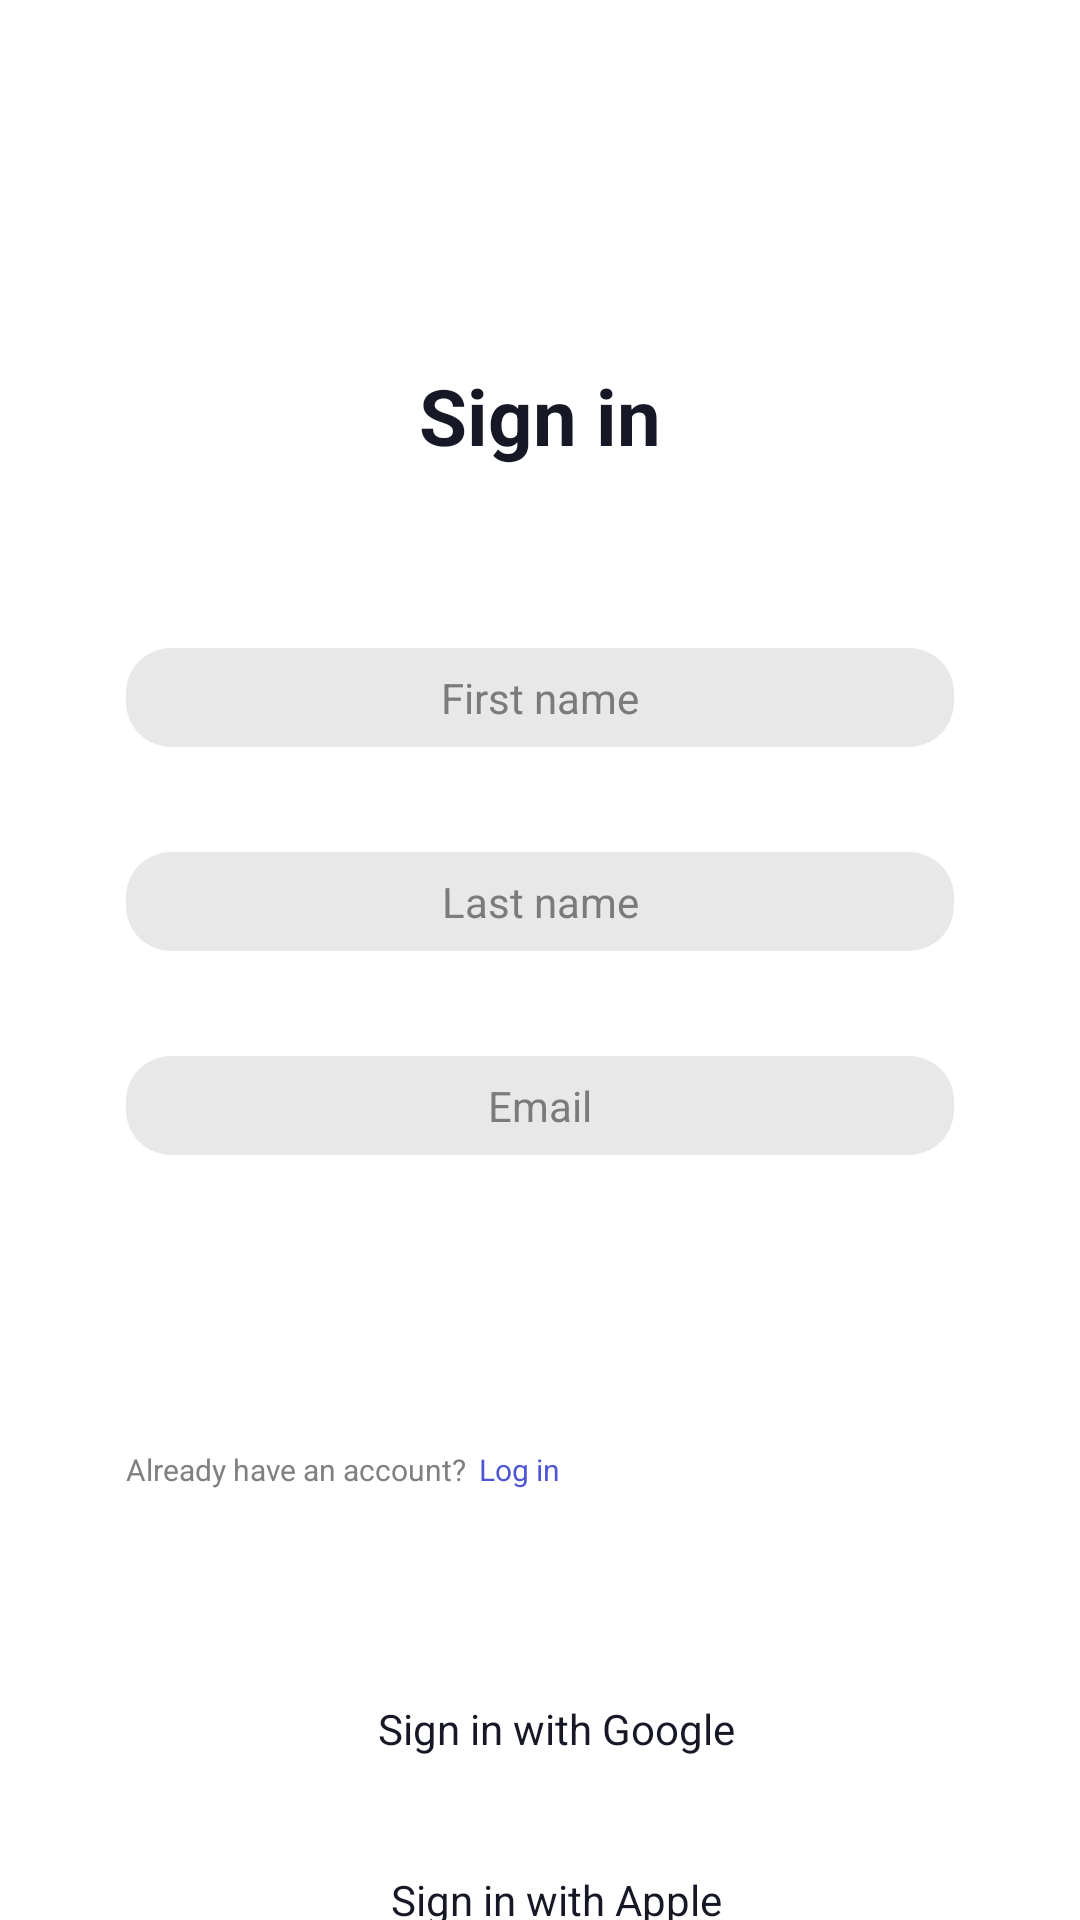

This screen was rendered from an Android layout file. Write that file and the resources it references.
<!-- AndroidManifest.xml: application theme Theme.OnlineShop -->
<!-- res/layout/fragment_sign_in.xml -->
<?xml version="1.0" encoding="utf-8"?>
<androidx.constraintlayout.widget.ConstraintLayout xmlns:android="http://schemas.android.com/apk/res/android"
    xmlns:app="http://schemas.android.com/apk/res-auto"
    android:layout_width="match_parent"
    android:layout_height="match_parent">

    <TextView
        android:id="@+id/title"
        android:layout_width="wrap_content"
        android:layout_height="wrap_content"
        android:text="@string/sign_in"
        android:textAppearance="@style/Title_Text"
        android:layout_marginTop="121dp"
        app:layout_constraintEnd_toEndOf="parent"
        app:layout_constraintStart_toStartOf="parent"
        app:layout_constraintTop_toTopOf="parent" />


    <EditText
        android:id="@+id/et_first_name"
        style="@style/Widget.MaterialComponents.TextInputLayout.OutlinedBox"
        android:layout_width="match_parent"
        android:layout_height="wrap_content"
        android:layout_marginTop="60dp"
        android:layout_marginHorizontal="42dp"
        android:padding="7dp"
        android:textAppearance="@style/Primary_Text"
        android:hint="@string/first_name"
        android:gravity="center"
        android:textColorHint="@color/hint_color"
        android:textCursorDrawable="@color/primary_text_color"
        android:inputType="textCapSentences"
        android:background="@drawable/bg_edit_text_signin"
        app:layout_constraintEnd_toEndOf="parent"
        app:layout_constraintStart_toStartOf="parent"
        app:layout_constraintTop_toBottomOf="@+id/title" />

    <EditText
        android:id="@+id/et_second_name"
        style="@style/Widget.MaterialComponents.TextInputLayout.OutlinedBox"
        android:layout_width="match_parent"
        android:layout_height="wrap_content"
        android:layout_marginTop="35dp"
        android:layout_marginHorizontal="42dp"
        android:padding="7dp"
        android:textAppearance="@style/Primary_Text"
        android:hint="@string/last_name"
        android:gravity="center"
        android:textColorHint="@color/hint_color"
        android:textCursorDrawable="@color/primary_text_color"
        android:inputType="textCapSentences"
        android:background="@drawable/bg_edit_text_signin"
        app:layout_constraintEnd_toEndOf="parent"
        app:layout_constraintStart_toStartOf="parent"
        app:layout_constraintTop_toBottomOf="@+id/et_first_name" />

    <EditText
        android:id="@+id/et_email"
        style="@style/Widget.MaterialComponents.TextInputLayout.OutlinedBox"
        android:layout_width="match_parent"
        android:layout_height="wrap_content"
        android:layout_marginTop="35dp"
        android:layout_marginHorizontal="42dp"
        android:padding="7dp"
        android:textAppearance="@style/Primary_Text"
        android:hint="@string/email"
        android:gravity="center"
        android:textColorHint="@color/hint_color"
        android:textCursorDrawable="@color/primary_text_color"
        android:inputType="textEmailAddress"
        android:background="@drawable/bg_edit_text_signin"
        app:layout_constraintEnd_toEndOf="parent"
        app:layout_constraintStart_toStartOf="parent"
        app:layout_constraintTop_toBottomOf="@+id/et_second_name"/>
    
    <Button
        android:id="@+id/btn_sign_in"
        android:layout_width="match_parent"
        android:layout_height="wrap_content"
        style="@style/Button.Primary"
        android:text="@string/sign_in"
        android:layout_marginTop="35dp"
        android:layout_marginHorizontal="42dp"
        app:layout_constraintEnd_toEndOf="parent"
        app:layout_constraintStart_toStartOf="parent"
        app:layout_constraintTop_toBottomOf="@+id/et_email"/>

    <TextView
        android:id="@+id/already_have"
        android:layout_width="wrap_content"
        android:layout_height="wrap_content"
        android:text="@string/already_hav"
        android:textColor="@color/secondary_text_color"
        android:textSize="10sp"
        android:layout_marginTop="15dp"
        app:layout_constraintStart_toStartOf="@+id/btn_sign_in"
        app:layout_constraintTop_toBottomOf="@+id/btn_sign_in"/>

    <TextView
        android:id="@+id/tv_login"
        android:layout_width="wrap_content"
        android:layout_height="wrap_content"
        android:text="@string/log_in"
        android:textColor="@color/blue"
        android:textSize="10sp"
        android:layout_marginTop="15dp"
        android:layout_marginStart="4dp"
        app:layout_constraintStart_toEndOf="@+id/already_have"
        app:layout_constraintTop_toBottomOf="@+id/btn_sign_in"/>

    <LinearLayout
        android:id="@+id/ll_sign_google"
        android:layout_width="wrap_content"
        android:layout_height="wrap_content"
        android:layout_marginTop="70dp"
        app:layout_constraintStart_toStartOf="parent"
        app:layout_constraintEnd_toEndOf="parent"
        app:layout_constraintTop_toBottomOf="@+id/tv_login">
        <ImageView
            android:layout_width="wrap_content"
            android:layout_height="wrap_content"
            android:src="@drawable/ic_google"/>
        <TextView
            android:layout_width="wrap_content"
            android:layout_height="wrap_content"
            android:layout_marginStart="11dp"
            android:layout_gravity="center_vertical"
            android:text="@string/sign_in_wit_google"
            android:textAppearance="@style/Primary_Text"/>
    </LinearLayout>

    <LinearLayout
        android:id="@+id/ll_sign_apple"
        android:layout_width="wrap_content"
        android:layout_height="wrap_content"
        android:layout_marginTop="38dp"
        app:layout_constraintStart_toStartOf="parent"
        app:layout_constraintEnd_toEndOf="parent"
        app:layout_constraintTop_toBottomOf="@+id/ll_sign_google">
        <ImageView
            android:layout_width="wrap_content"
            android:layout_height="wrap_content"
            android:src="@drawable/ic_apple"/>
        <TextView
            android:layout_width="wrap_content"
            android:layout_height="wrap_content"
            android:layout_marginStart="11dp"
            android:layout_gravity="center_vertical"
            android:text="@string/sign_in_wit_apple"
            android:textAppearance="@style/Primary_Text"/>
    </LinearLayout>


</androidx.constraintlayout.widget.ConstraintLayout>
<!-- resources referenced by this layout -->
<resources>
  <color name="blue">#4E55D7</color>
  <color name="hint_color">#7B7B7B</color>
  <color name="primary_text_color">#161826</color>
  <color name="secondary_text_color">#808080</color>
  <!-- drawable bg_edit_text_signin (drawable) -->
  <?xml version="1.0" encoding="utf-8"?>
  <shape xmlns:android="http://schemas.android.com/apk/res/android"
      android:shape="rectangle">
      <corners android:radius="15dp"/>
      <solid android:color="@color/light_gray"/>
  </shape>
  <string name="already_hav">Already have an account?</string>
  <string name="email">Email</string>
  <string name="first_name">First name</string>
  <string name="last_name">Last name</string>
  <string name="log_in">Log in</string>
  <string name="sign_in">Sign in</string>
  <string name="sign_in_wit_apple">Sign in with Apple</string>
  <string name="sign_in_wit_google">Sign in with Google</string>
  <style name="Button.Primary">
          <item name="android:textColor">@color/color_text_button_primary</item>
          <item name="backgroundTint">@color/color_bg_button_primary</item>
          <item name="iconTint">@color/white</item>
      </style>
  <style name="Primary_Text" parent="BaseTextAppearance">
          <item name="font">@font/montserrat_medium</item>
          <item name="android:textSize">14sp</item>
      </style>
  <style name="Title_Text" parent="BaseTextAppearance">
          <item name="font">@font/montserrat_medium</item>
          <item name="android:textStyle">bold</item>
          <item name="android:textSize">26sp</item>
      </style>
  <style name="Theme.OnlineShop" parent="Theme.MaterialComponents.DayNight.DarkActionBar">
          
          <item name="colorPrimary">@color/blue</item>
          <item name="colorPrimaryVariant">@color/blue_light</item>
          <item name="colorOnPrimary">@color/white</item>
          
          <item name="colorSecondary">@color/white</item>
          <item name="colorSecondaryVariant">@color/blue_dark</item>
          <item name="colorOnSecondary">@color/primary_text_color</item>
          
          <item name="android:statusBarColor">?attr/colorPrimaryVariant</item>
          
      </style>
  <color name="light_gray">#E8E8E8</color>
  <color name="white">#FFFFFF</color>
  <style name="BaseTextAppearance" parent="TextAppearance.AppCompat">
          <item name="android:textColor">@color/primary_text_color</item>
          <item name="textAllCaps">false</item>
          <item name="android:textAllCaps">false</item>
      </style>
  <color name="blue_light">#6F75EA</color>
  <color name="blue_dark">#737297</color>
</resources>
